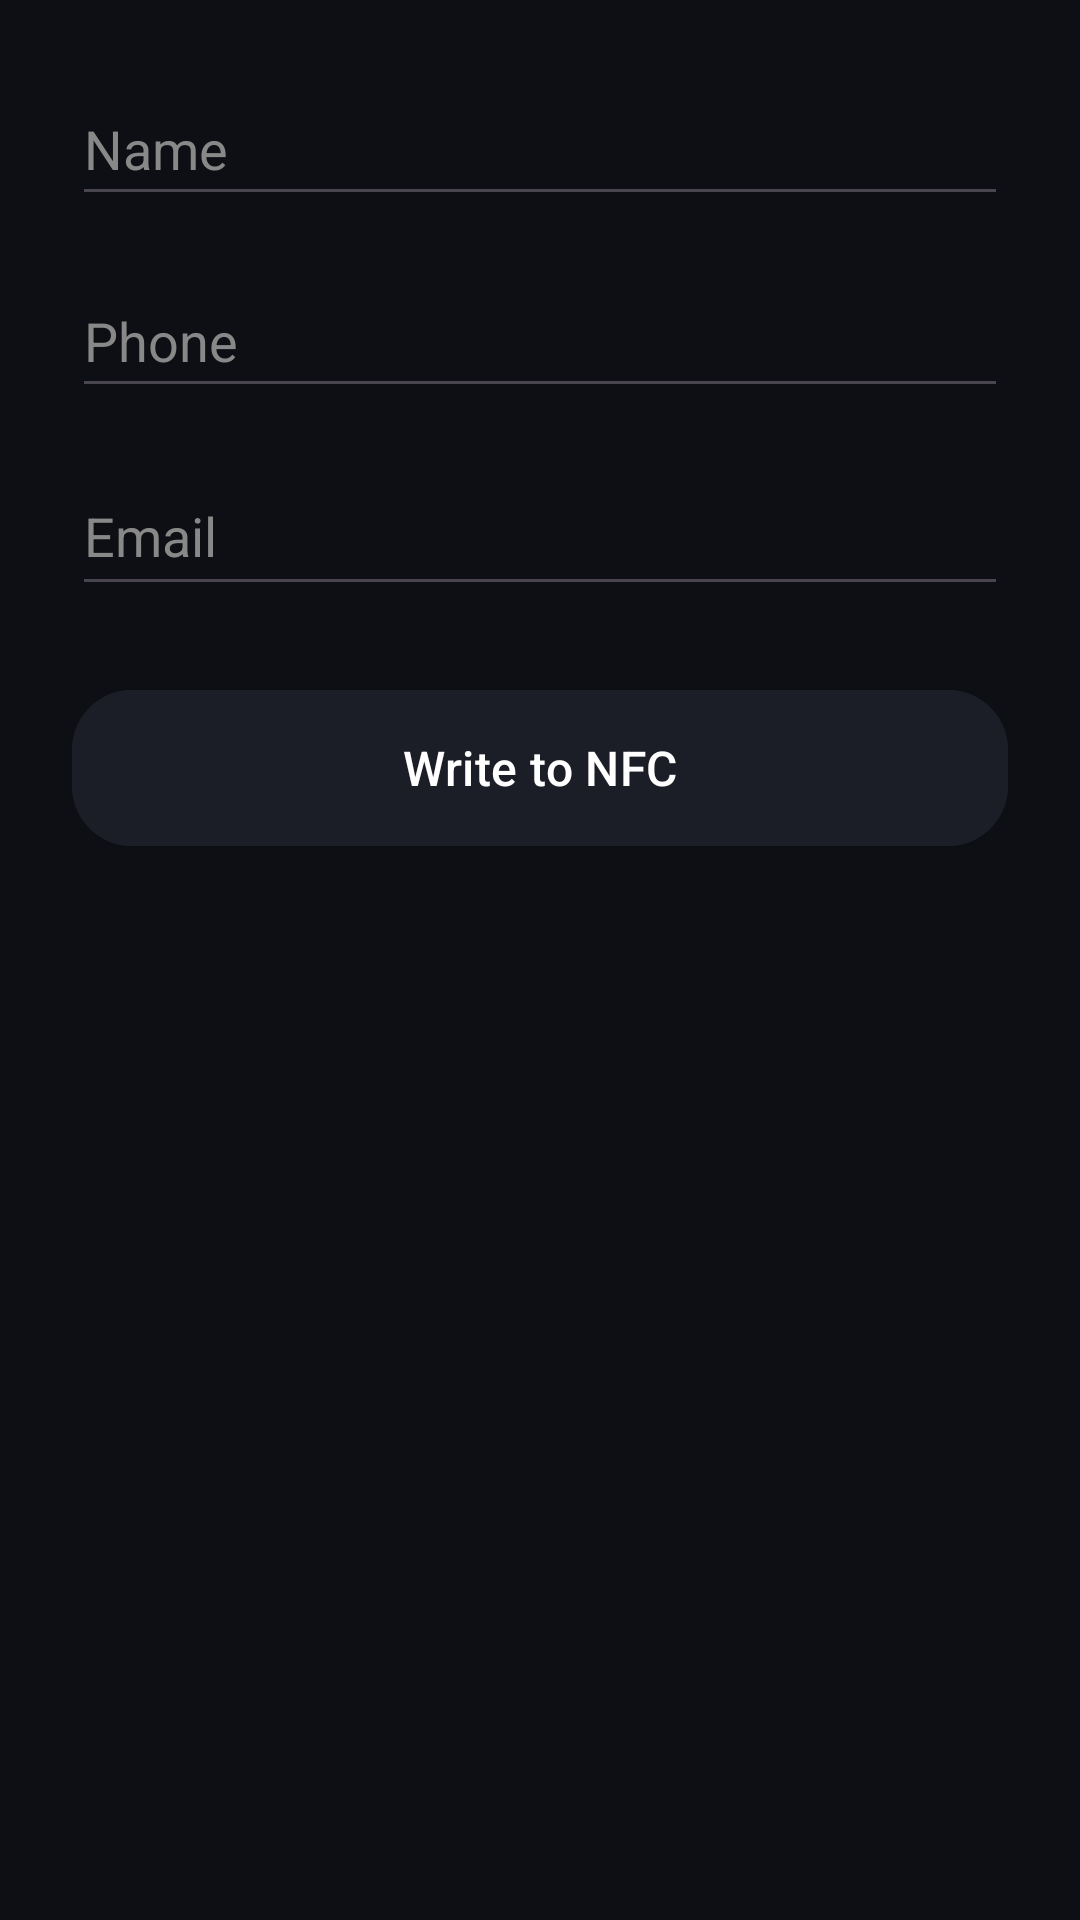

Produce the Android XML layout that renders to this screen, including the resource entries it uses.
<!-- AndroidManifest.xml: application theme Theme.KartuNamaDigital -->
<!-- res/layout/activity_create_card.xml -->
<?xml version="1.0" encoding="utf-8"?>
<ScrollView
    xmlns:android="http://schemas.android.com/apk/res/android"
    xmlns:app="http://schemas.android.com/apk/res-auto"
    android:background="#0E0F14"
    android:layout_width="match_parent"
    android:layout_height="match_parent">

    <LinearLayout
        android:orientation="vertical"
        android:padding="24dp"
        android:layout_width="match_parent"
        android:layout_height="wrap_content">

        
        <EditText
            android:id="@+id/etName"
            android:autofillHints=""
            android:hint="@string/namee_buat"
            android:textColor="#FFFFFF"
            android:textColorHint="#888888"
            android:inputType="textPersonName"
            android:minHeight="48dp"
            android:layout_marginBottom="16dp"
            android:layout_width="match_parent"
            android:layout_height="wrap_content"/>

        
        <EditText
            android:id="@+id/etPhone"
            android:autofillHints=""
            android:hint="@string/phone_buat"
            android:textColor="#FFFFFF"
            android:textColorHint="#888888"
            android:inputType="phone"
            android:minHeight="48dp"
            android:layout_marginBottom="16dp"
            android:layout_width="match_parent"
            android:layout_height="wrap_content"/>

        
        <EditText
            android:id="@+id/etEmail"
            android:autofillHints=""
            android:hint="@string/email_buat"
            android:textColor="#FFFFFF"
            android:textColorHint="#888888"
            android:inputType="textEmailAddress"
            android:minHeight="50dp"
            android:layout_marginBottom="24dp"
            android:layout_width="match_parent"
            android:layout_height="wrap_content"/>

        
        <com.google.android.material.button.MaterialButton
            android:id="@+id/btnWrite"
            android:text="@string/write_to_NFC_btn"
            android:textColor="#FFFFFF"
            android:textSize="16sp"
            android:layout_width="match_parent"
            android:layout_height="60dp"
            android:backgroundTint="#1C1E27"
            app:cornerRadius="20dp"/>

    </LinearLayout>

</ScrollView>
<!-- resources referenced by this layout -->
<resources>
  <string name="email_buat">Email</string>
  <string name="namee_buat">Name</string>
  <string name="phone_buat">Phone</string>
  <string name="write_to_NFC_btn">Write to NFC</string>
  <style name="Theme.KartuNamaDigital" parent="Base.Theme.KartuNamaDigital" />
  <style name="Base.Theme.KartuNamaDigital" parent="Theme.Material3.DayNight.NoActionBar">
          
          
      </style>
</resources>
